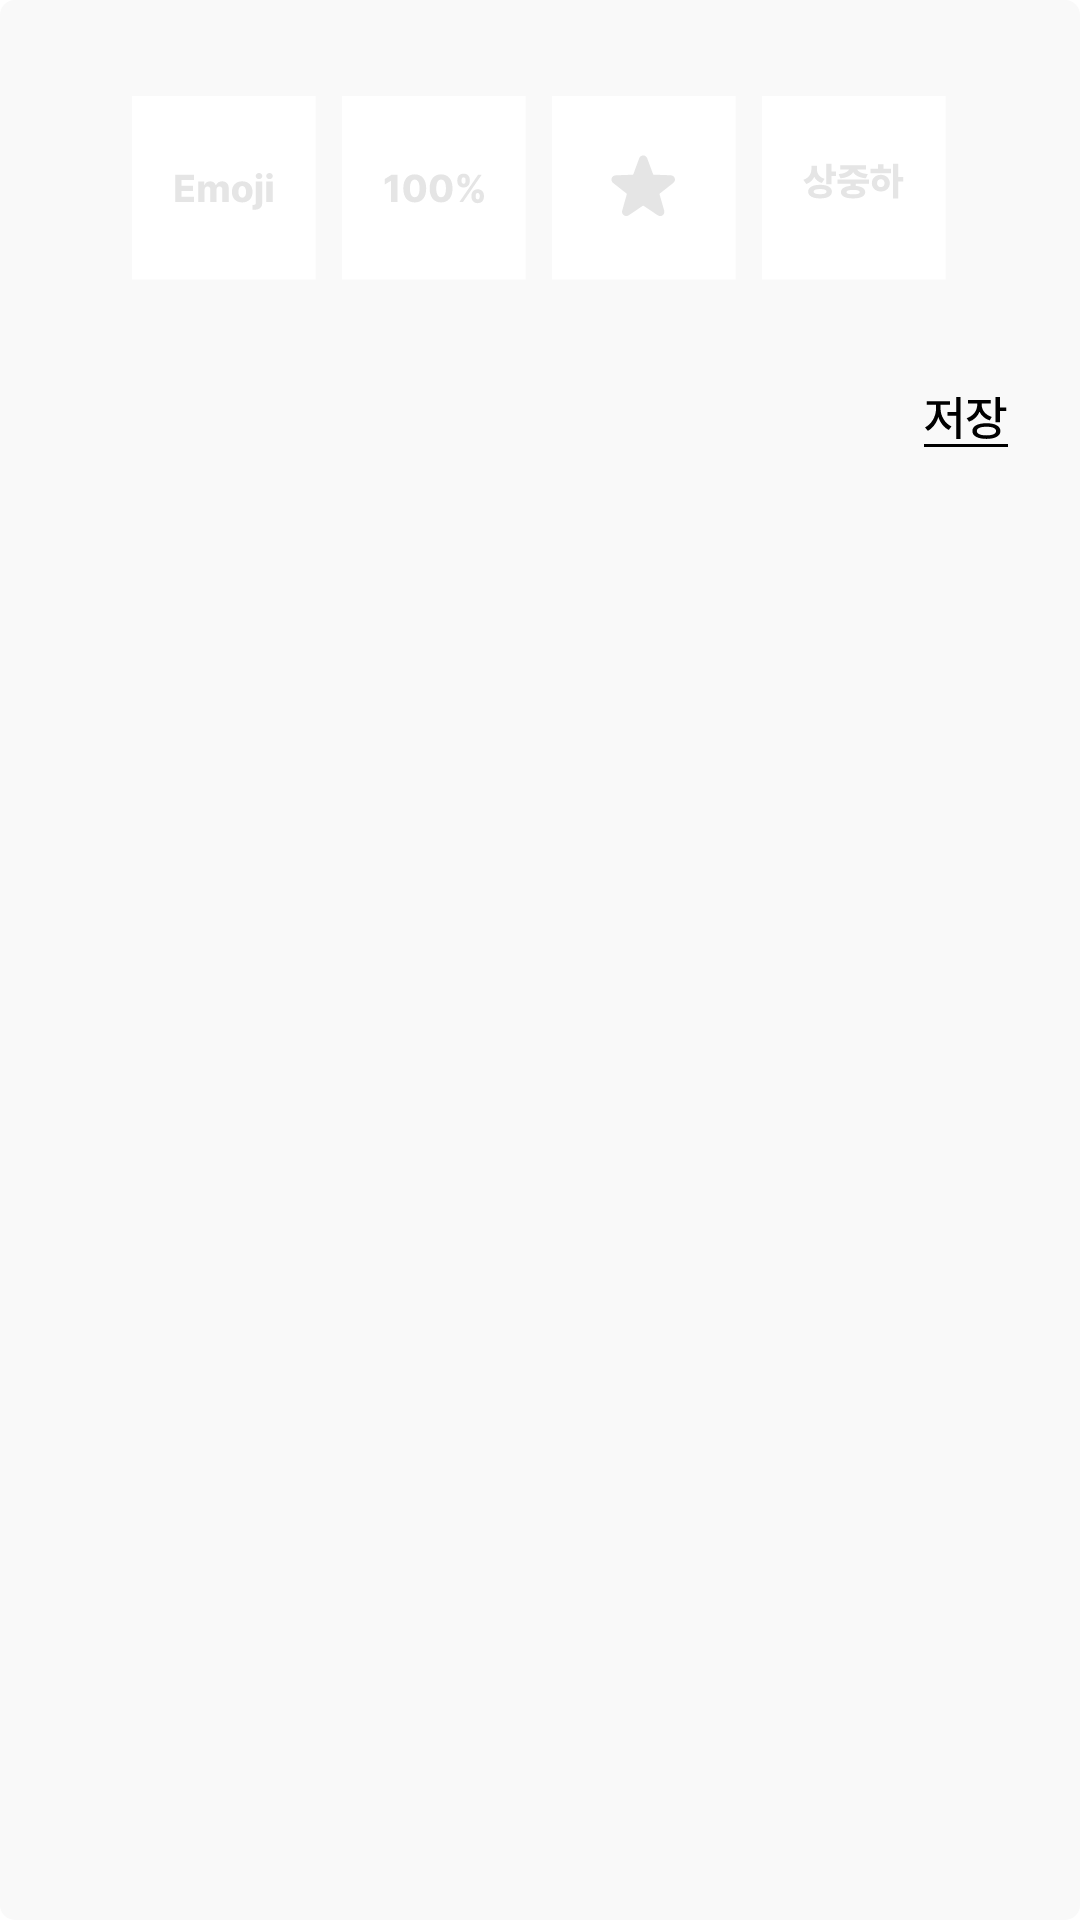

This screen was rendered from an Android layout file. Write that file and the resources it references.
<!-- AndroidManifest.xml: application theme Theme.MonthlyWriting_Beta -->
<!-- res/layout/fragment_writing_short_dialog.xml -->
<?xml version="1.0" encoding="utf-8"?>
<layout xmlns:android="http://schemas.android.com/apk/res/android"
    xmlns:tools="http://schemas.android.com/tools"
    tools:context=".ui.writing.main.WritingShortDialogFragment">

    <data>

        <variable
            name="viewModel"
            type="com.monthlywriting.android.beta.ui.writing.shorts.WritingShortViewModel" />
    </data>

    <LinearLayout
        android:layout_width="match_parent"
        android:layout_height="match_parent"
        android:background="@drawable/background_frame_grey_bright"
        android:orientation="vertical">

        <RadioGroup
            android:id="@+id/rg_type"
            android:layout_width="match_parent"
            android:layout_height="wrap_content"
            android:gravity="center"
            android:orientation="horizontal"
            android:paddingHorizontal="20dp"
            android:paddingTop="32dp"
            android:paddingBottom="16dp">

            <RadioButton
                android:id="@+id/rb_emoji_rating"
                android:layout_width="wrap_content"
                android:layout_height="wrap_content"
                android:layout_marginHorizontal="4dp"
                android:background="@drawable/selector_btn_emoji"
                android:button="@null"
                android:gravity="center" />

            <RadioButton
                android:id="@+id/rb_percentage_rating"
                android:layout_width="wrap_content"
                android:layout_height="wrap_content"
                android:layout_marginHorizontal="4dp"
                android:background="@drawable/selector_btn_percentage"
                android:button="@null"
                android:gravity="center" />

            <RadioButton
                android:id="@+id/rb_star_rating"
                android:layout_width="wrap_content"
                android:layout_height="wrap_content"
                android:layout_marginHorizontal="4dp"
                android:background="@drawable/selector_btn_star"
                android:button="@null"
                android:gravity="center" />

            <RadioButton
                android:id="@+id/rb_level_rating"
                android:layout_width="wrap_content"
                android:layout_height="wrap_content"
                android:layout_marginHorizontal="4dp"
                android:background="@drawable/selector_btn_level"
                android:button="@null"
                android:gravity="center" />
        </RadioGroup>

        <LinearLayout
            android:id="@+id/rl_rating"
            android:layout_width="match_parent"
            android:layout_height="wrap_content"
            android:gravity="center"
            android:orientation="vertical"
            android:paddingHorizontal="30dp">

            
            <LinearLayout
                android:id="@+id/layout_emoji_rating"
                android:layout_width="wrap_content"
                android:layout_height="wrap_content"
                android:gravity="center"
                android:orientation="vertical"
                android:visibility="gone">

                <androidx.emoji2.widget.EmojiTextView
                    android:id="@+id/tv_emoji_rating"
                    android:layout_width="60dp"
                    android:layout_height="60dp"
                    android:background="@drawable/background_frame_white"
                    android:gravity="center"
                    android:text="@{viewModel.textEmoji}" />

                <androidx.emoji2.widget.EmojiEditText
                    android:id="@+id/et_emoji_rating"
                    android:layout_width="wrap_content"
                    android:layout_height="wrap_content"
                    android:layout_marginTop="8dp"
                    android:background="@drawable/background_frame_grey_dark"
                    android:fontFamily="@font/pretendard_semibold"
                    android:hint="@string/hint_add_emoji"
                    android:includeFontPadding="false"
                    android:paddingHorizontal="20dp"
                    android:paddingVertical="6dp"
                    android:textAlignment="center"
                    android:textColorHint="#FF979797"
                    android:textSize="12sp" />
            </LinearLayout>

            
            <RelativeLayout
                android:id="@+id/layout_percentage_rating"
                android:layout_width="wrap_content"
                android:layout_height="wrap_content"
                android:visibility="gone">

                <SeekBar
                    android:id="@+id/seekbar_percentage_rating"
                    android:layout_width="match_parent"
                    android:layout_height="wrap_content"
                    android:layout_centerHorizontal="true"
                    android:background="@drawable/background_frame_grey_dark"
                    android:max="100"
                    android:padding="20dp"
                    android:progressDrawable="@drawable/background_seekbar_custom"
                    android:splitTrack="false"
                    android:thumb="@drawable/ic_seekbar_thumb" />

                <TextView
                    android:layout_width="wrap_content"
                    android:layout_height="wrap_content"
                    android:layout_below="@id/seekbar_percentage_rating"
                    android:layout_centerHorizontal="true"
                    android:layout_marginTop="8dp"
                    android:fontFamily="@font/font_pretendard_semibold"
                    android:includeFontPadding="false"
                    android:text="@{viewModel.numPercentage}"
                    android:textColor="@color/black"
                    android:textSize="24sp" />
            </RelativeLayout>

            
            <RelativeLayout
                android:id="@+id/layout_star_rating"
                android:layout_width="match_parent"
                android:layout_height="wrap_content"
                android:gravity="center"
                android:visibility="gone">

                <RatingBar
                    android:id="@+id/ratingbar_star_rating"
                    android:layout_width="wrap_content"
                    android:layout_height="wrap_content"
                    android:background="@drawable/background_frame_grey_dark"
                    android:numStars="5"
                    android:rating="3"
                    android:stepSize="0.5" />

                <TextView
                    android:layout_width="wrap_content"
                    android:layout_height="wrap_content"
                    android:layout_below="@id/ratingbar_star_rating"
                    android:layout_centerHorizontal="true"
                    android:layout_marginTop="12dp"
                    android:fontFamily="@font/font_pretendard_semibold"
                    android:includeFontPadding="false"
                    android:text="@{Float.toString(viewModel.numStars)}"
                    android:textColor="@color/black"
                    android:textSize="24sp" />
            </RelativeLayout>

            
            <RadioGroup
                android:id="@+id/layout_level_rating"
                android:layout_width="match_parent"
                android:layout_height="wrap_content"
                android:background="@drawable/background_frame_grey_dark"
                android:gravity="center"
                android:orientation="horizontal"
                android:paddingHorizontal="38dp"
                android:paddingVertical="20dp"
                android:visibility="gone">

                <RadioButton
                    android:id="@+id/rb_good"
                    android:layout_width="14dp"
                    android:layout_height="15dp"
                    android:background="@drawable/selector_btn_level_good"
                    android:button="@null" />

                <RadioButton
                    android:id="@+id/rb_fair"
                    android:layout_width="14dp"
                    android:layout_height="15dp"
                    android:layout_marginHorizontal="56dp"
                    android:background="@drawable/selector_btn_level_fair"
                    android:button="@null" />

                <RadioButton
                    android:id="@+id/rb_poor"
                    android:layout_width="14dp"
                    android:layout_height="15dp"
                    android:background="@drawable/selector_btn_level_poor"
                    android:button="@null" />
            </RadioGroup>
        </LinearLayout>

        <ImageView
            android:id="@+id/iv_save"
            android:layout_width="wrap_content"
            android:layout_height="wrap_content"
            android:layout_gravity="end"
            android:layout_margin="16dp"
            android:src="@drawable/text_btn_save" />
    </LinearLayout>
</layout>
<!-- resources referenced by this layout -->
<resources>
  <color name="black">#FF000000</color>
  <!-- drawable background_frame_grey_bright (drawable) -->
  <?xml version="1.0" encoding="utf-8"?>
  <layer-list xmlns:android="http://schemas.android.com/apk/res/android">
      <item>
          <shape android:shape="rectangle">
              <solid android:color="#FFF9F9F9" />
              <corners android:radius="5dp" />
          </shape>
      </item>
  </layer-list>
  <!-- drawable background_frame_grey_dark (drawable) -->
  <?xml version="1.0" encoding="utf-8"?>
  <shape xmlns:android="http://schemas.android.com/apk/res/android"
      android:shape="rectangle">
      <solid android:color="#FFF5F5F5" />
      <corners android:radius="5dp" />
  </shape>
  <!-- drawable ic_seekbar_thumb (drawable) -->
  <vector xmlns:android="http://schemas.android.com/apk/res/android"
      android:width="17dp"
      android:height="17dp"
      android:viewportWidth="17"
      android:viewportHeight="17">
    <path
        android:pathData="M8.5,8.5m-8.5,0a8.5,8.5 0,1 1,17 0a8.5,8.5 0,1 1,-17 0"
        android:fillColor="#382F28"/>
  </vector>
  <!-- drawable selector_btn_emoji (drawable) -->
  <?xml version="1.0" encoding="utf-8"?>
  <selector xmlns:android="http://schemas.android.com/apk/res/android">
      <item
          android:state_checked="true"
          android:drawable="@drawable/ic_emoji_selected" />
      <item
          android:state_checked="false"
          android:drawable="@drawable/ic_emoji_unselected" />
  </selector>
  <!-- drawable selector_btn_level (drawable) -->
  <?xml version="1.0" encoding="utf-8"?>
  <selector xmlns:android="http://schemas.android.com/apk/res/android">
      <item
          android:state_checked="true"
          android:drawable="@drawable/ic_level_selected" />
      <item
          android:state_checked="false"
          android:drawable="@drawable/ic_level_unselected" />
  </selector>
  <!-- drawable selector_btn_level_good (drawable) -->
  <?xml version="1.0" encoding="utf-8"?>
  <selector xmlns:android="http://schemas.android.com/apk/res/android">
      <item
          android:state_checked="true"
          android:drawable="@drawable/ic_level_good_selected" />
      <item
          android:state_checked="false"
          android:drawable="@drawable/ic_level_good_unselected" />
  </selector>
  <!-- drawable selector_btn_level_poor (drawable) -->
  <?xml version="1.0" encoding="utf-8"?>
  <selector xmlns:android="http://schemas.android.com/apk/res/android">
      <item
          android:state_checked="true"
          android:drawable="@drawable/ic_level_poor_selected" />
      <item
          android:state_checked="false"
          android:drawable="@drawable/ic_level_poor_unselected" />
  </selector>
  <!-- drawable selector_btn_percentage (drawable) -->
  <?xml version="1.0" encoding="utf-8"?>
  <selector xmlns:android="http://schemas.android.com/apk/res/android">
      <item
          android:state_checked="true"
          android:drawable="@drawable/ic_percentage_selected" />
      <item
          android:state_checked="false"
          android:drawable="@drawable/ic_percentage_unselected" />
  </selector>
  <!-- drawable selector_btn_star (drawable) -->
  <?xml version="1.0" encoding="utf-8"?>
  <selector xmlns:android="http://schemas.android.com/apk/res/android">
      <item
          android:state_checked="true"
          android:drawable="@drawable/ic_star_selected" />
      <item
          android:state_checked="false"
          android:drawable="@drawable/ic_star_unselected" />
  </selector>
  <string name="hint_add_emoji">이모티콘\n선택하기</string>
  <color name="purple_700">#FF3700B3</color>
  <color name="white">#FFFFFFFF</color>
  <color name="color_jjinskin">#FFFBEEDC</color>
  <color name="teal_700">#FF018786</color>
  <color name="color_brown">#FF785247</color>
  <color name="color_jjinbam">#FF382F28</color>
</resources>
